Labelled photos from "dataset_cls__v3__px128__tr5__va5__te5__seed42", an image-classification folder in WYT10/vision_app. The possible labels are: gun, explosive, dagger, baton, fire axe, first aid kit, flashlight, walkie talkie, body armor, binoculars, helmet, fire truck, ambulance, armored vehicle, motorcycle, char 1, char 2, char 3, char A, char B, char C, char D, char E, char F, char G, char H, char I, char J, char K, char L, char M, char N, char O.

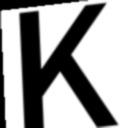
Label: char K

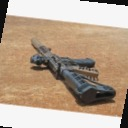
Label: gun

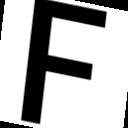
Label: char F

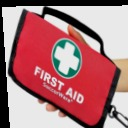
Label: first aid kit

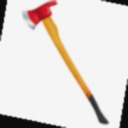
Label: fire axe

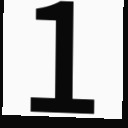
Label: char 1
